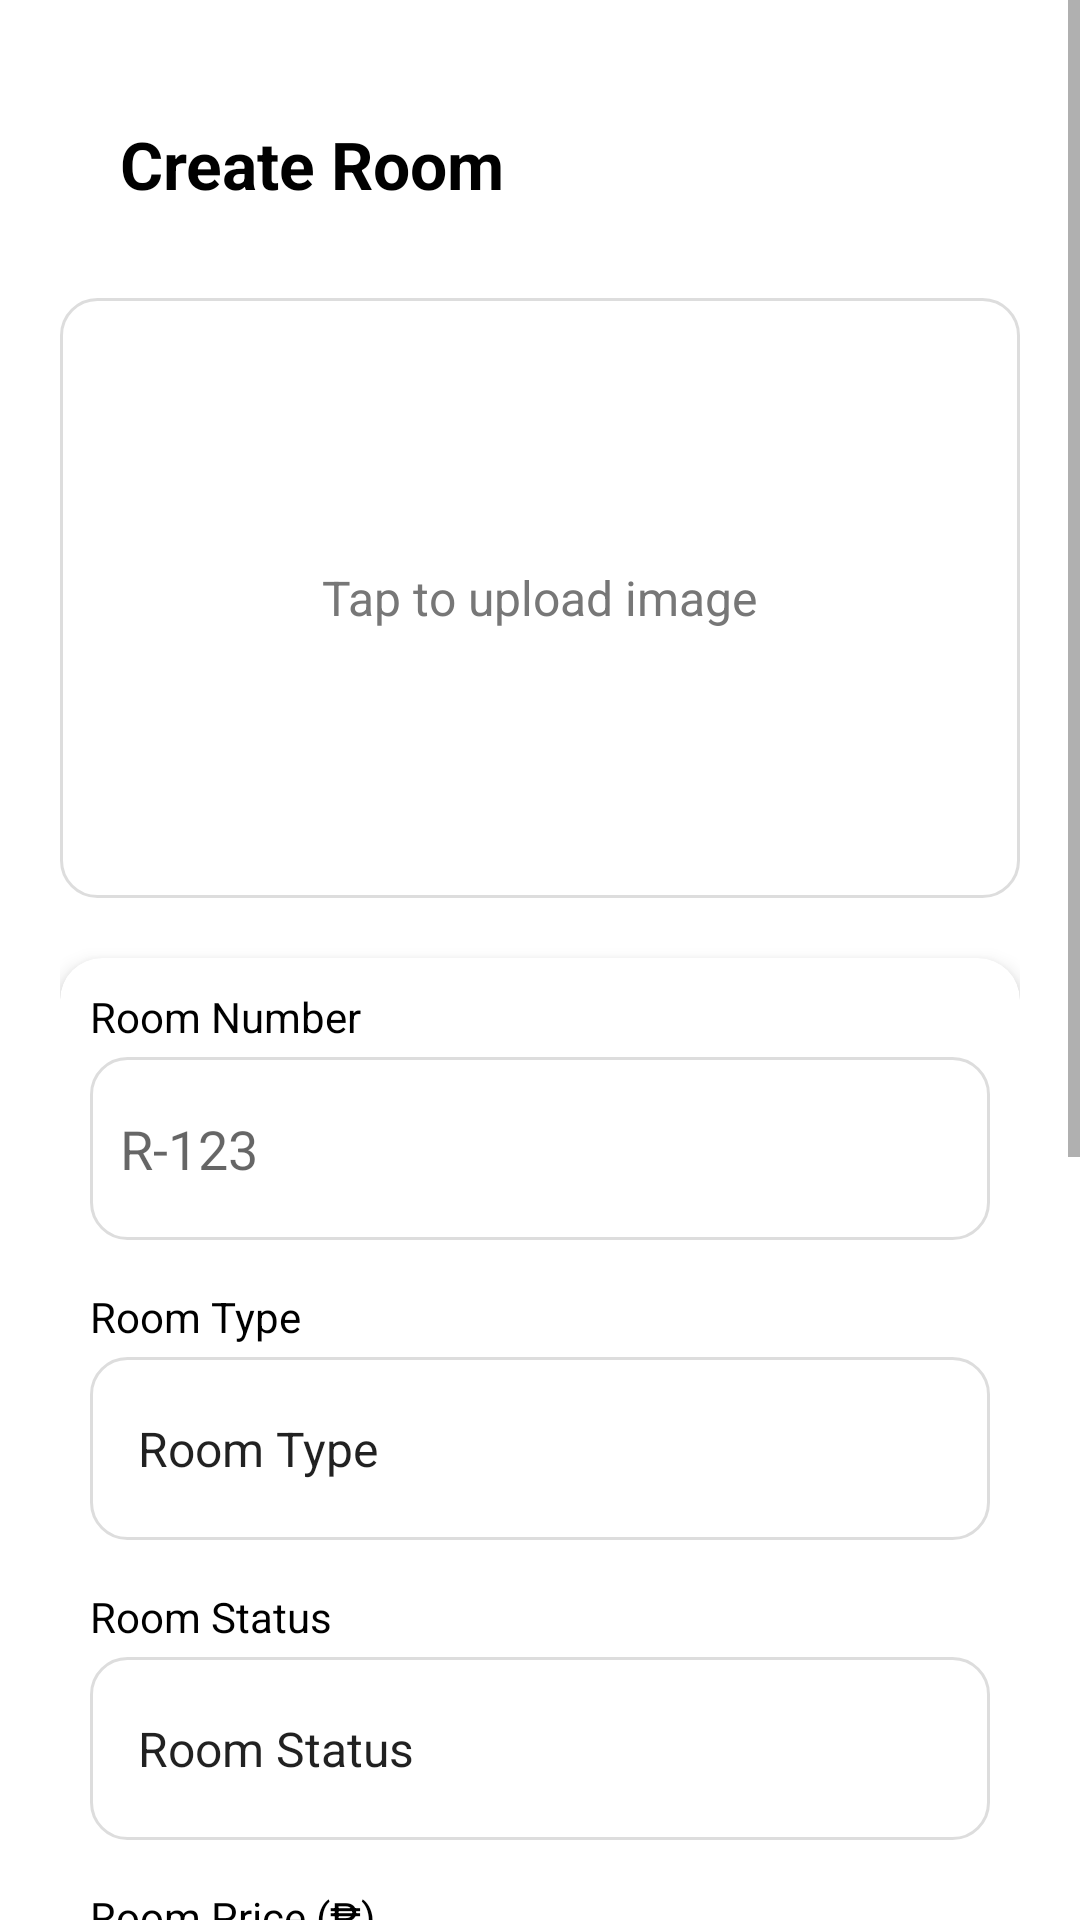

Reconstruct the res/layout file that produces this screen, plus the resources it refers to.
<!-- AndroidManifest.xml: application theme Theme.Dormitally -->
<!-- res/layout/activity_add_room_page.xml -->
<?xml version="1.0" encoding="utf-8"?>
<LinearLayout xmlns:android="http://schemas.android.com/apk/res/android"
    xmlns:app="http://schemas.android.com/apk/res-auto"
    xmlns:tools="http://schemas.android.com/tools"
    android:id="@+id/main"
    android:layout_width="match_parent"
    android:layout_height="match_parent"
    android:background="@drawable/background"
    android:orientation="vertical"
    tools:context=".AddRoomPage">

    <ScrollView
        android:layout_width="match_parent"
        android:layout_height="match_parent"
        android:background="@color/white">

        <LinearLayout
            android:layout_width="match_parent"
            android:layout_height="wrap_content"
            android:orientation="vertical"
            android:padding="20dp">

            
            <LinearLayout
                android:layout_width="match_parent"
                android:layout_height="wrap_content"
                android:layout_marginBottom="10dp"
                android:elevation="4dp"
                android:orientation="vertical"
                android:padding="20dp">

                <TextView
                    android:layout_width="wrap_content"
                    android:layout_height="wrap_content"
                    android:text="Create Room"
                    android:textColor="@color/black"
                    android:textSize="22sp"
                    android:textStyle="bold" />
            </LinearLayout>

            
            <FrameLayout
                android:id="@+id/frameImage"
                android:layout_width="match_parent"
                android:layout_height="200dp"
                android:layout_marginBottom="20dp"
                android:background="@drawable/edittxt_bg_rf"
                android:clickable="true"
                android:foreground="?attr/selectableItemBackground"
                android:gravity="center">

                <TextView
                    android:id="@+id/tvUpload"
                    android:layout_width="wrap_content"
                    android:layout_height="wrap_content"
                    android:layout_gravity="center"
                    android:text="Tap to upload image"
                    android:textColor="#777"
                    android:textSize="16sp" />

                <ImageView
                    android:id="@+id/imgPreview"
                    android:layout_width="match_parent"
                    android:layout_height="match_parent"
                    android:scaleType="centerCrop"
                    android:visibility="gone" />
            </FrameLayout>


            
            <androidx.cardview.widget.CardView
                android:layout_width="match_parent"
                android:layout_height="match_parent"
                app:cardCornerRadius="14dp"
                app:cardElevation="4dp">

                <LinearLayout
                    android:layout_width="match_parent"
                    android:layout_height="match_parent"
                    android:orientation="vertical"
                    android:padding="10dp">

                    <TextView
                        android:layout_width="wrap_content"
                        android:layout_height="wrap_content"
                        android:layout_marginBottom="4dp"
                        android:text="Room Number"
                        android:textColor="@color/black" />

                    <EditText
                        android:id="@+id/etRoomNumber"
                        android:layout_width="match_parent"
                        android:layout_height="61dp"
                        android:background="@drawable/edittxt_bg_rf"
                        android:hint="R-123"
                        android:inputType="text"
                        android:padding="10dp" />

                    <TextView
                        android:layout_width="wrap_content"
                        android:layout_height="wrap_content"
                        android:layout_marginTop="16dp"
                        android:layout_marginBottom="4dp"
                        android:text="Room Type"
                        android:textColor="@color/black" />

                    <Spinner
                        android:id="@+id/roomTypeSpinner"
                        android:layout_width="match_parent"
                        android:layout_height="61dp"
                        android:background="@drawable/edittxt_bg_rf"
                        android:entries="@array/RoomType"
                        android:spinnerMode="dropdown" />

                    <TextView
                        android:layout_width="wrap_content"
                        android:layout_height="wrap_content"
                        android:layout_marginTop="16dp"
                        android:layout_marginBottom="4dp"
                        android:text="Room Status"
                        android:textColor="@color/black" />

                    <Spinner
                        android:id="@+id/roomStatusSpinner"
                        android:layout_width="match_parent"
                        android:layout_height="61dp"
                        android:background="@drawable/edittxt_bg_rf"
                        android:entries="@array/RoomStatus"
                        android:spinnerMode="dropdown" />

                    <TextView
                        android:layout_width="wrap_content"
                        android:layout_height="wrap_content"
                        android:layout_marginTop="16dp"
                        android:layout_marginBottom="4dp"
                        android:text="Room Price (₱)"
                        android:textColor="@color/black" />

                    <EditText
                        android:id="@+id/etRoomPrice"
                        android:layout_width="match_parent"
                        android:layout_height="48dp"
                        android:background="@drawable/edittxt_bg_rf"
                        android:hint="5,000"
                        android:inputType="numberDecimal"
                        android:padding="10dp" />

                    <TextView
                        android:layout_width="wrap_content"
                        android:layout_height="wrap_content"
                        android:layout_marginTop="16dp"
                        android:layout_marginBottom="4dp"
                        android:text="Capacity"
                        android:textColor="@color/black" />

                    <Spinner
                        android:id="@+id/roomCapacitySpinner"
                        android:layout_width="match_parent"
                        android:layout_height="61dp"
                        android:background="@drawable/edittxt_bg_rf"
                        android:entries="@array/Capacity"
                        android:spinnerMode="dropdown" />

                    <TextView
                        android:layout_width="wrap_content"
                        android:layout_height="wrap_content"
                        android:layout_marginTop="16dp"
                        android:layout_marginBottom="4dp"
                        android:text="Description"
                        android:textColor="@color/black" />

                    <EditText
                        android:id="@+id/etDescription"
                        android:layout_width="match_parent"
                        android:layout_height="120dp"
                        android:background="@drawable/edittxt_bg_rf"
                        android:gravity="top"
                        android:hint="Own Cr,Double Deck, and has a Tables"
                        android:inputType="textMultiLine"
                        android:padding="10dp" />
                </LinearLayout>
            </androidx.cardview.widget.CardView>

            

            

            

            

            

            
            <LinearLayout
                android:layout_width="match_parent"
                android:layout_height="wrap_content"
                android:layout_marginTop="25dp"
                android:gravity="center"
                android:orientation="horizontal">

                <Button
                    android:id="@+id/btnSave"
                    android:layout_width="0dp"
                    android:layout_height="wrap_content"
                    android:layout_weight="1"
                    android:background="@drawable/toggle_selected"
                    android:backgroundTint="#0000FF"
                    android:text="Save"
                    android:textColor="@color/white" />

                <Space
                    android:layout_width="12dp"
                    android:layout_height="wrap_content" />

                <Button
                    android:id="@+id/btnCancel"
                    android:layout_width="0dp"
                    android:layout_height="wrap_content"
                    android:layout_weight="1"
                    android:background="@drawable/toggle_unselected"
                    android:backgroundTint="@color/ic_launcher_background"
                    android:text="Cancel"
                    android:textColor="@color/black" />
            </LinearLayout>

        </LinearLayout>

    </ScrollView>


</LinearLayout>
<!-- resources referenced by this layout -->
<resources>
  <string-array name="Capacity">
          <item>Capacity</item>
          <item>1</item>
          <item>2</item>
          <item>3</item>
          <item>4</item>
      </string-array>
  <string-array name="RoomStatus">
          <item>Room Status</item>
          <item>Available</item>"
          <item>Occupied</item>
          <item>Maintenance</item>
      </string-array>
  <string-array name="RoomType">
          <item>Room Type</item>
          <item>Aircon</item>
          <item>Non-Aircon</item>
      </string-array>
  <color name="black">#FF000000</color>
  <color name="white">#FFFFFFFF</color>
  <!-- drawable background (drawable) -->
  <?xml version="1.0" encoding="utf-8"?>
  <layer-list xmlns:android="http://schemas.android.com/apk/res/android">
      <item>
          <shape android:shape="rectangle">
              <gradient
                  android:angle="315"
                  android:startColor="#0EA5E9"
              android:endColor="#2563EB"
              android:type="linear" />
          </shape>
      </item>
  </layer-list>
  <!-- drawable edittxt_bg_rf (drawable) -->
  <shape xmlns:android="http://schemas.android.com/apk/res/android">
      <solid android:color="#FFFFFF"/>
      <corners android:radius="12dp"/>
      <stroke android:width="1dp" android:color="#DDDDDD"/>
      <padding android:left="8dp" android:top="8dp" android:right="8dp" android:bottom="8dp"/>
  </shape>
  <!-- drawable toggle_selected (drawable) -->
  <?xml version="1.0" encoding="utf-8"?>
  <shape xmlns:android="http://schemas.android.com/apk/res/android">
      <solid android:color="#2563EB"/>
      <corners android:radius="30dp"/>
  </shape>
  <style name="Theme.Dormitally" parent="Base.Theme.Dormitally" />
  <style name="Base.Theme.Dormitally" parent="Theme.AppCompat.Light.NoActionBar">
          
          
      </style>
</resources>
